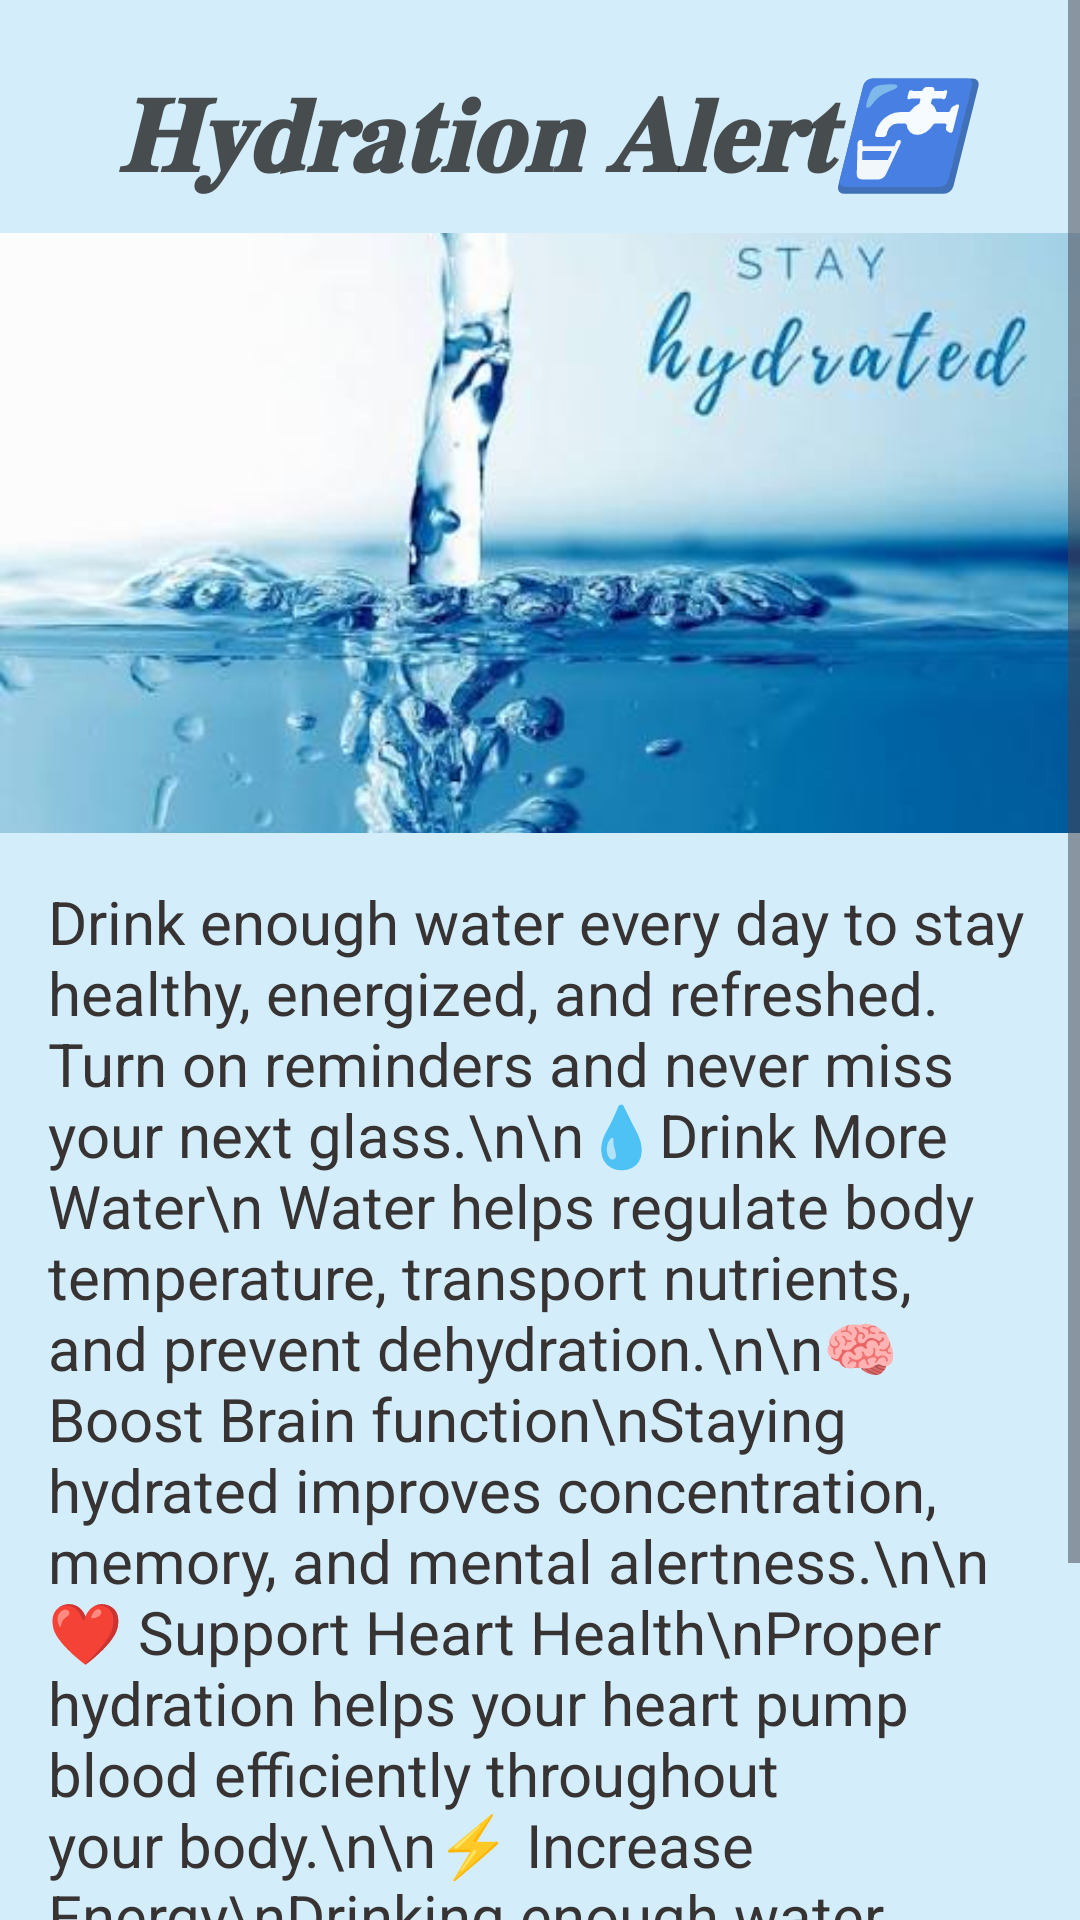

Write the Android layout XML for this screen, with the resource values it uses.
<!-- AndroidManifest.xml: application theme Theme.Wanguiwellnessapp -->
<!-- res/layout/activity_hydration.xml -->
<?xml version="1.0" encoding="utf-8"?>
<ScrollView xmlns:app="http://schemas.android.com/apk/res-auto"
    xmlns:tools="http://schemas.android.com/tools"
    xmlns:android="http://schemas.android.com/apk/res/android"
    android:id="@+id/main"
    android:orientation="vertical"
    android:layout_width="match_parent"
    android:layout_height="match_parent"
    android:background="#D3EDFB"
    tools:context=".HydrationActivity">

       <LinearLayout
           android:layout_width="match_parent"
           android:layout_height="match_parent"
           android:orientation="vertical">

           <TextView
               android:layout_width="match_parent"
               android:layout_height="wrap_content"
               android:text="𝐇𝐲𝐝𝐫𝐚𝐭𝐢𝐨𝐧 𝐀𝐥𝐞𝐫𝐭🚰"
               android:textStyle="bold|italic"
               android:textSize="35sp"
               android:textAlignment="center"
               android:layout_marginTop="20dp"
               android:textColor="#C8202020"
               />

           <ImageView
               android:layout_width="match_parent"
               android:layout_height="200dp"
               android:layout_marginTop="10dp"
               android:scaleType="centerCrop"
               android:src="@drawable/hydrationalert1" />

           <TextView
               android:layout_width="match_parent"
               android:layout_height="wrap_content"
               android:textSize="20sp"
               android:text="Drink enough water every day to stay healthy, energized, and refreshed. Turn on reminders and never miss your next glass.\n\n💧Drink More Water\n Water helps regulate body temperature, transport nutrients, and prevent dehydration.\n\n🧠 Boost Brain function\nStaying hydrated improves concentration, memory, and mental alertness.\n\n❤️ Support Heart Health\nProper hydration helps your heart pump blood efficiently throughout your body.\n\n⚡ Increase Energy\nDrinking enough water reduces fatigue and keeps you feeling energized.\n\n🌿 Improve Digestion\nWater helps break down food, absorb nutrients, and prevent constipation."
               android:padding="16dp"
               android:textColor="#373333"/>

       </LinearLayout>

</ScrollView>
<!-- resources referenced by this layout -->
<resources>
  <!-- drawable hydrationalert1: jpg bitmap (drawable, 20867 bytes) -->
  <style name="Theme.Wanguiwellnessapp" parent="Base.Theme.Wanguiwellnessapp" />
  <style name="Base.Theme.Wanguiwellnessapp" parent="Theme.Material3.DayNight.NoActionBar">
          
          
      </style>
</resources>
